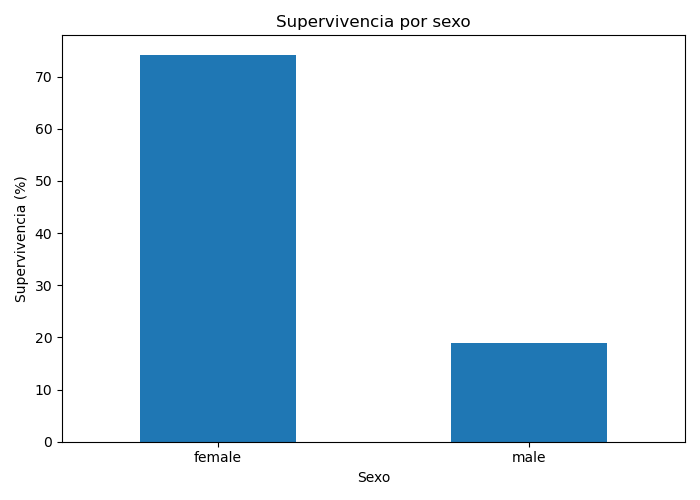

Values plotted in this chart, from the file beside it:
Sex, Survived
female, 74.2
male, 18.89
